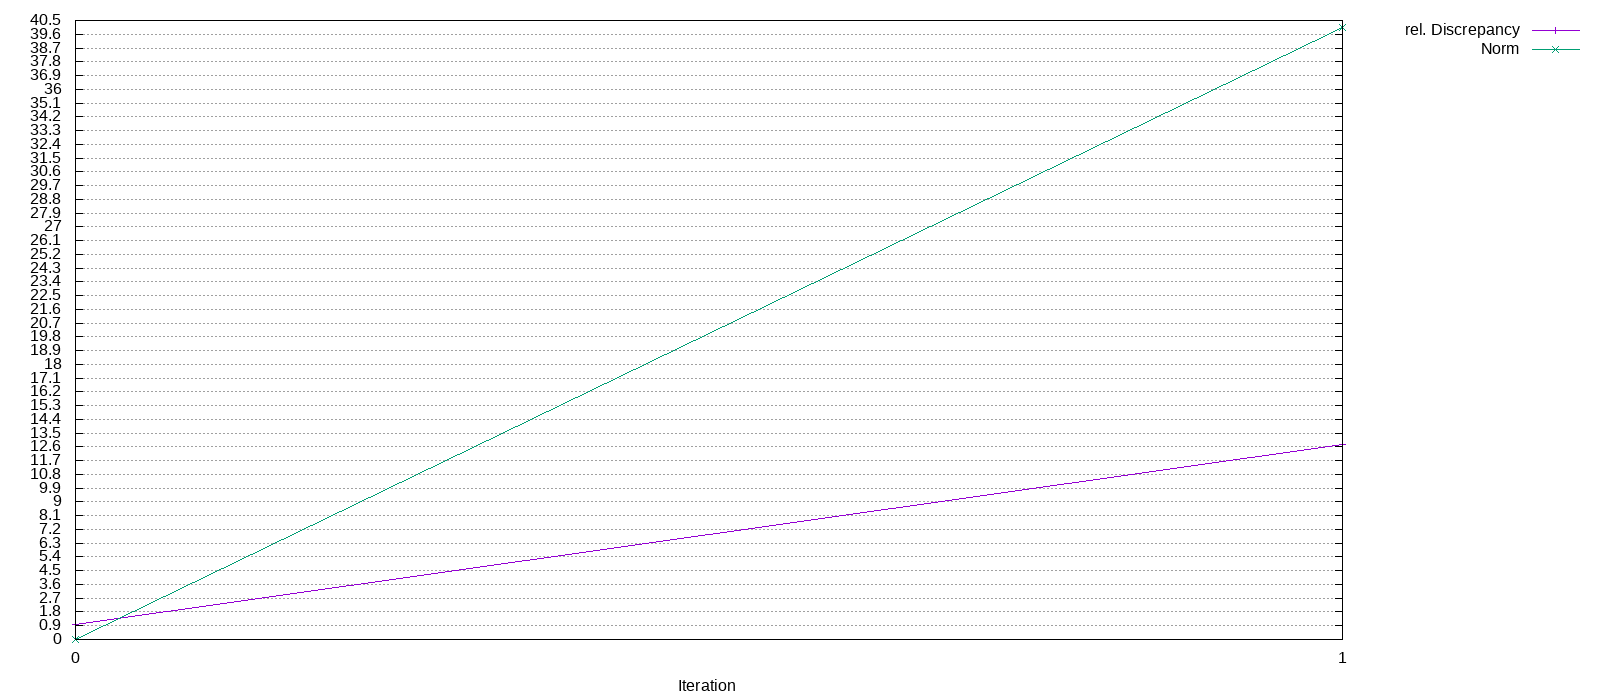

The file beside this chart, header and first rows:
Iteration, rel. Discrepancy, Norm
0, 1, 0
1, 12.75, 40.06
